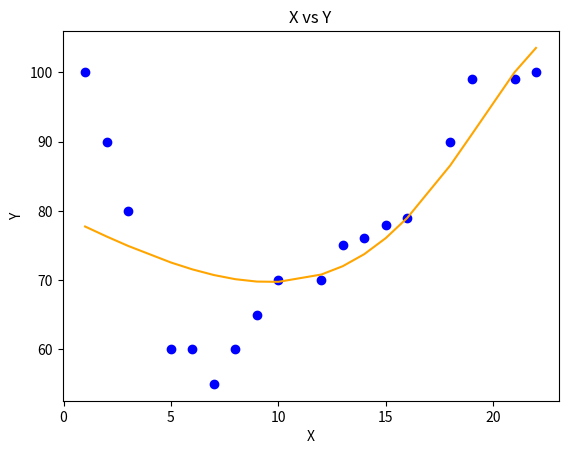

Here is the Python script that generated this plot:
#
# import numpy as np
#
#
# class QuadraticRegression:
#     def __init__(self):
#         self.theta = np.random.randn(3, 1)
#
#     def fit(self, X, y, learning_rate=0.01, num_iterations=100):
#         for i in range(num_iterations):
#             y_pred = self.predict(X)
#             error = y_pred - y
#             theta0_grad = 2 / len(y) * np.sum(error)
#             theta1_grad = 2 / len(y) * np.sum(error * X)
#             theta2_grad = 2 / len(y) * np.sum(error * np.power(X, 2))
#             self.theta[0] -= learning_rate * theta0_grad
#             self.theta[1] -= learning_rate * theta1_grad
#             self.theta[2] -= learning_rate * theta2_grad
#
#     def predict(self, X):
#         return self.theta[0] + self.theta[1] * X + self.theta[2] * np.power(X, 2)
#
#     def mean_squared_error(self, X, y):
#         y_pred = self.predict(X)
#         return np.mean(np.power((y_pred - y), 2))
#
# quad = QuadraticRegression()
# x = np.array([1, 2, 3, 5, 6, 7, 8, 9, 10, 12, 13, 14, 15, 16, 18, 19, 21, 22])
# y = np.array([100, 90, 80, 60, 60, 55, 60, 65, 70, 70, 75, 76, 78, 79, 90, 99, 99, 100])
# quad.fit(x, y)
# Y = quad.predict(x)
# print(Y)
#
# import matplotlib.pyplot as plt
# plt.scatter(x, y)
# plt.plot(x, Y, color='red')
# plt.show()

# import numpy as np
#
#
#
#
# quad = QuadraticRegression()
# x = np.array([1, 2, 3, 5, 6, 7])
# y = np.array([100, 90, 80, 60, 60, 55])
# print(x.shape)
# quad.fit(x, y)
# Y = quad.predict(x)
# print(Y)
#
# import matplotlib.pyplot as plt
# plt.scatter(x, y)
# plt.plot(x, Y, color='red')
# plt.show()
#
#
# X = np.array([1, 2, 3, 4, 5])
# y = np.array([3, 5, 7, 9, 11])
#
# quad_reg = QuadraticRegression()
# quad_reg.fit(X, y, learning_rate=0.01, num_iterations=1000)
#
# y_pred = quad_reg.predict(X)
#
# print("Predicted values:", y_pred)

import numpy as np

import numpy as np

# import numpy as np
#
#
# class PolynomialRegression:
#     def __init__(self, degree):
#         self.degree = degree
#
#     def fit(self, X, y, learning_rate=0.01, num_iterations=100):
#         X = self._add_polynomial_columns(X)
#         self.theta = np.random.randn(self.degree, 1)
#
#         for i in range(num_iterations):
#             gradient = self._gradient(X, y)
#             self.theta -= learning_rate * gradient
#
#     def predict(self, X):
#         X = self._add_polynomial_columns(X)
#         return X @ self.theta
#
#     def _add_polynomial_columns(self, X):
#         X_poly = np.ones((X.shape[0], self.degree))
#         for i in range(1, self.degree):
#             X_poly[:, i] = np.power(X, i).flatten()
#         print(X_poly.shape)
#         return X_poly
#
#     def _gradient(self, X, y):
#         y_pred = self.predict(X)
#         return X.T @ (y_pred - y) / len(y)
#
#
# X = np.array([1, 2, 3, 4, 5])
# X = X.reshape(-1,1)
# print(X.shape)
# y = np.array([3, 5, 7, 9, 11]).reshape(-1, 1)
# poly_reg = PolynomialRegression(degree=2)
# poly_reg.fit(X, y, learning_rate=0.01, num_iterations=1000)
#
# y_pred = poly_reg.predict(X)
#
# print("Predicted values:", y_pred)


import numpy as np

import math

import matplotlib.pyplot as plt

# Univariate Polynomial Regression

class PolynomailRegression() :

    def __init__( self, degree, learning_rate, iterations ) :

        self.degree = degree

        self.learning_rate = learning_rate

        self.iterations = iterations

    # function to transform X

    def transform( self, X ) :

        # initialize X_transform

        X_transform = np.ones( ( self.m, 1 ) )

        j = 0

        for j in range( self.degree + 1 ) :

            if j != 0 :

                x_pow = np.power( X, j )

                # append x_pow to X_transform

                X_transform = np.append( X_transform, x_pow.reshape( -1, 1 ), axis = 1 )

        return X_transform

    # function to normalize X_transform

    def normalize( self, X ) :

        X[:, 1:] = ( X[:, 1:] - np.mean( X[:, 1:], axis = 0 ) ) / np.std( X[:, 1:], axis = 0 )

        return X

    # model training

    def fit( self, X, Y ) :

        self.X = X

        self.Y = Y

        self.m, self.n = self.X.shape

        # weight initialization

        self.W = np.zeros( self.degree + 1 )

        # transform X for polynomial  h( x ) = w0 * x^0 + w1 * x^1 + w2 * x^2 + ........+ wn * x^n

        X_transform = self.transform( self.X )

        # normalize X_transform

        X_normalize = self.normalize( X_transform )

        # gradient descent learning

        for i in range( self.iterations ) :

            h = self.predict( self.X )

            error = h - self.Y

            # update weights

            self.W = self.W - self.learning_rate * ( 1 / self.m ) * np.dot( X_normalize.T, error )

        return self

    # predict

    def predict( self, X ) :

        # transform X for polynomial  h( x ) = w0 * x^0 + w1 * x^1 + w2 * x^2 + ........+ wn * x^n

        X_transform = self.transform( X )

        X_normalize = self.normalize( X_transform )

        return np.dot( X_transform, self.W )


# Driver code

def main() :

    # Create dataset
    # x = np.array([1, 2, 3, 5, 6, 7, 8, 9, 10, 12, 13, 14, 15, 16, 18, 19, 21, 22])
    # y = np.array([100, 90, 80, 60, 60, 55, 60, 65, 70, 70, 75, 76, 78, 79, 90, 99, 99, 100])

    X = np.array( [ [1],[2],[3],[5],[6],[7],[8],[9],[10],[12],[13],[14],[15],[16],[18],[19],[21],[22] ] )

    Y = np.array( [100,90,80,60,60,55,60,65,70,70,75,76,78,79,90,99,99,100  ] )

    # model training

    model = PolynomailRegression( degree = 10, learning_rate = 0.001, iterations = 10000 )

    model.fit( X, Y )

    # Prediction on training set

    Y_pred = model.predict( X )

    # Visualization

    plt.scatter( X, Y, color = 'blue' )

    plt.plot( X, Y_pred, color = 'orange' )

    plt.title( 'X vs Y' )

    plt.xlabel( 'X' )

    plt.ylabel( 'Y' )

    plt.show()


if __name__ == "__main__" :

    main()